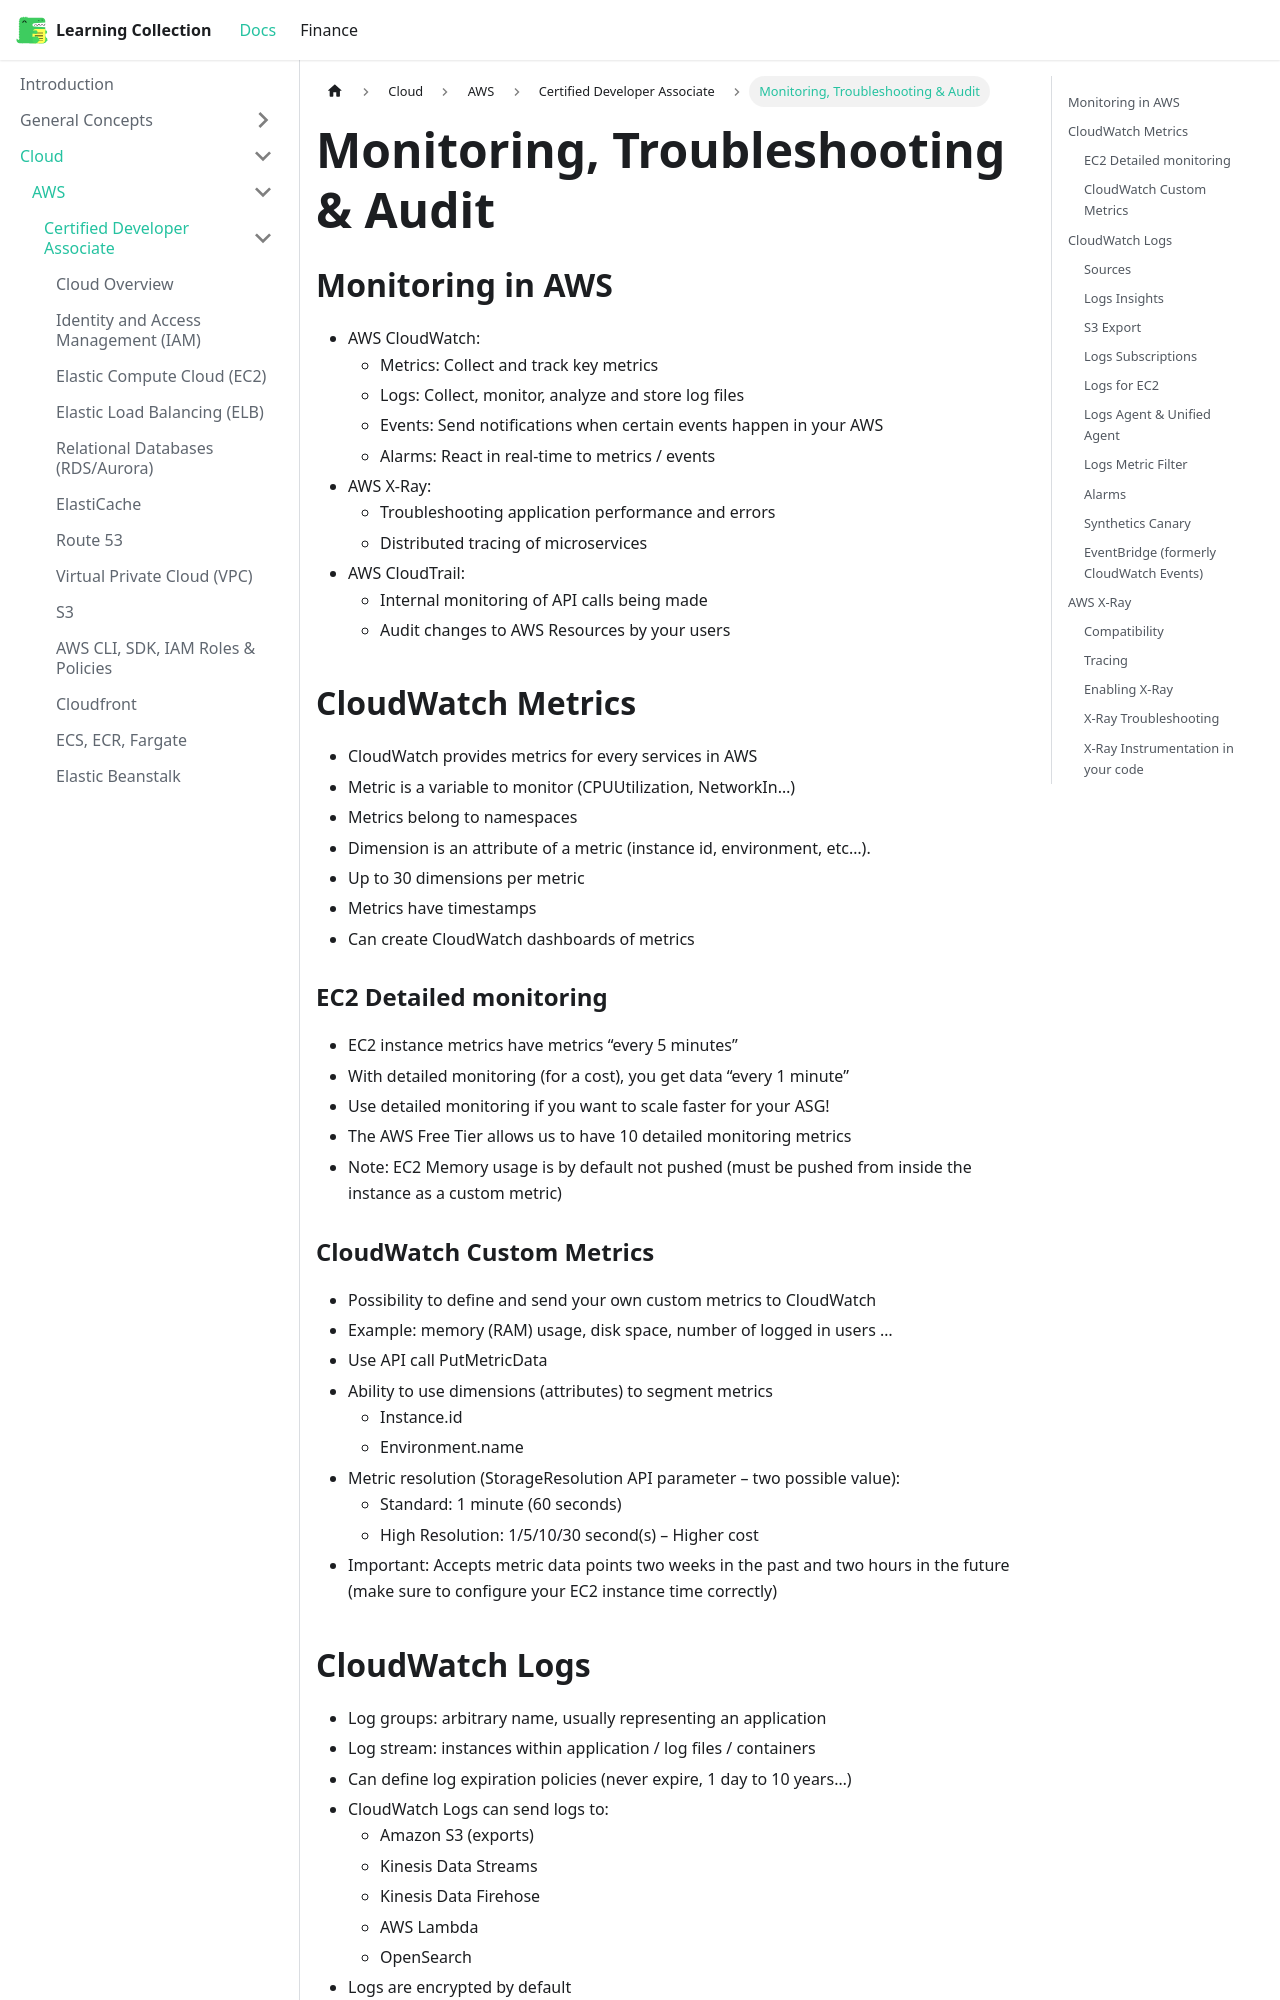

repository: RobinTTY/LearningCollection · page: cloud/aws/certified-developer-associate/monitoring-troubleshooting-audit.html · generator: docusaurus

---
title: Monitoring, Troubleshooting & Audit
sidebar_position: 16
---

## Monitoring in AWS

- AWS CloudWatch:
  - Metrics: Collect and track key metrics
  - Logs: Collect, monitor, analyze and store log files
  - Events: Send notifications when certain events happen in your AWS
  - Alarms: React in real-time to metrics / events
- AWS X-Ray:
  - Troubleshooting application performance and errors
  - Distributed tracing of microservices
- AWS CloudTrail:
  - Internal monitoring of API calls being made
  - Audit changes to AWS Resources by your users

## CloudWatch Metrics

- CloudWatch provides metrics for every services in AWS
- Metric is a variable to monitor (CPUUtilization, NetworkIn…)
- Metrics belong to namespaces
- Dimension is an attribute of a metric (instance id, environment, etc…).
- Up to 30 dimensions per metric
- Metrics have timestamps
- Can create CloudWatch dashboards of metrics

### EC2 Detailed monitoring

- EC2 instance metrics have metrics “every 5 minutes”
- With detailed monitoring (for a cost), you get data “every 1 minute”
- Use detailed monitoring if you want to scale faster for your ASG!
- The AWS Free Tier allows us to have 10 detailed monitoring metrics
- Note: EC2 Memory usage is by default not pushed (must be pushed from inside the instance as a custom metric)

### CloudWatch Custom Metrics

- Possibility to define and send your own custom metrics to CloudWatch
- Example: memory (RAM) usage, disk space, number of logged in users …
- Use API call PutMetricData
- Ability to use dimensions (attributes) to segment metrics
  - Instance.id
  - Environment.name
- Metric resolution (StorageResolution API parameter – two possible value):
  - Standard: 1 minute (60 seconds)
  - High Resolution: 1/5/10/30 second(s) – Higher cost
- Important: Accepts metric data points two weeks in the past and two hours in the future (make sure to configure your EC2 instance time correctly)
